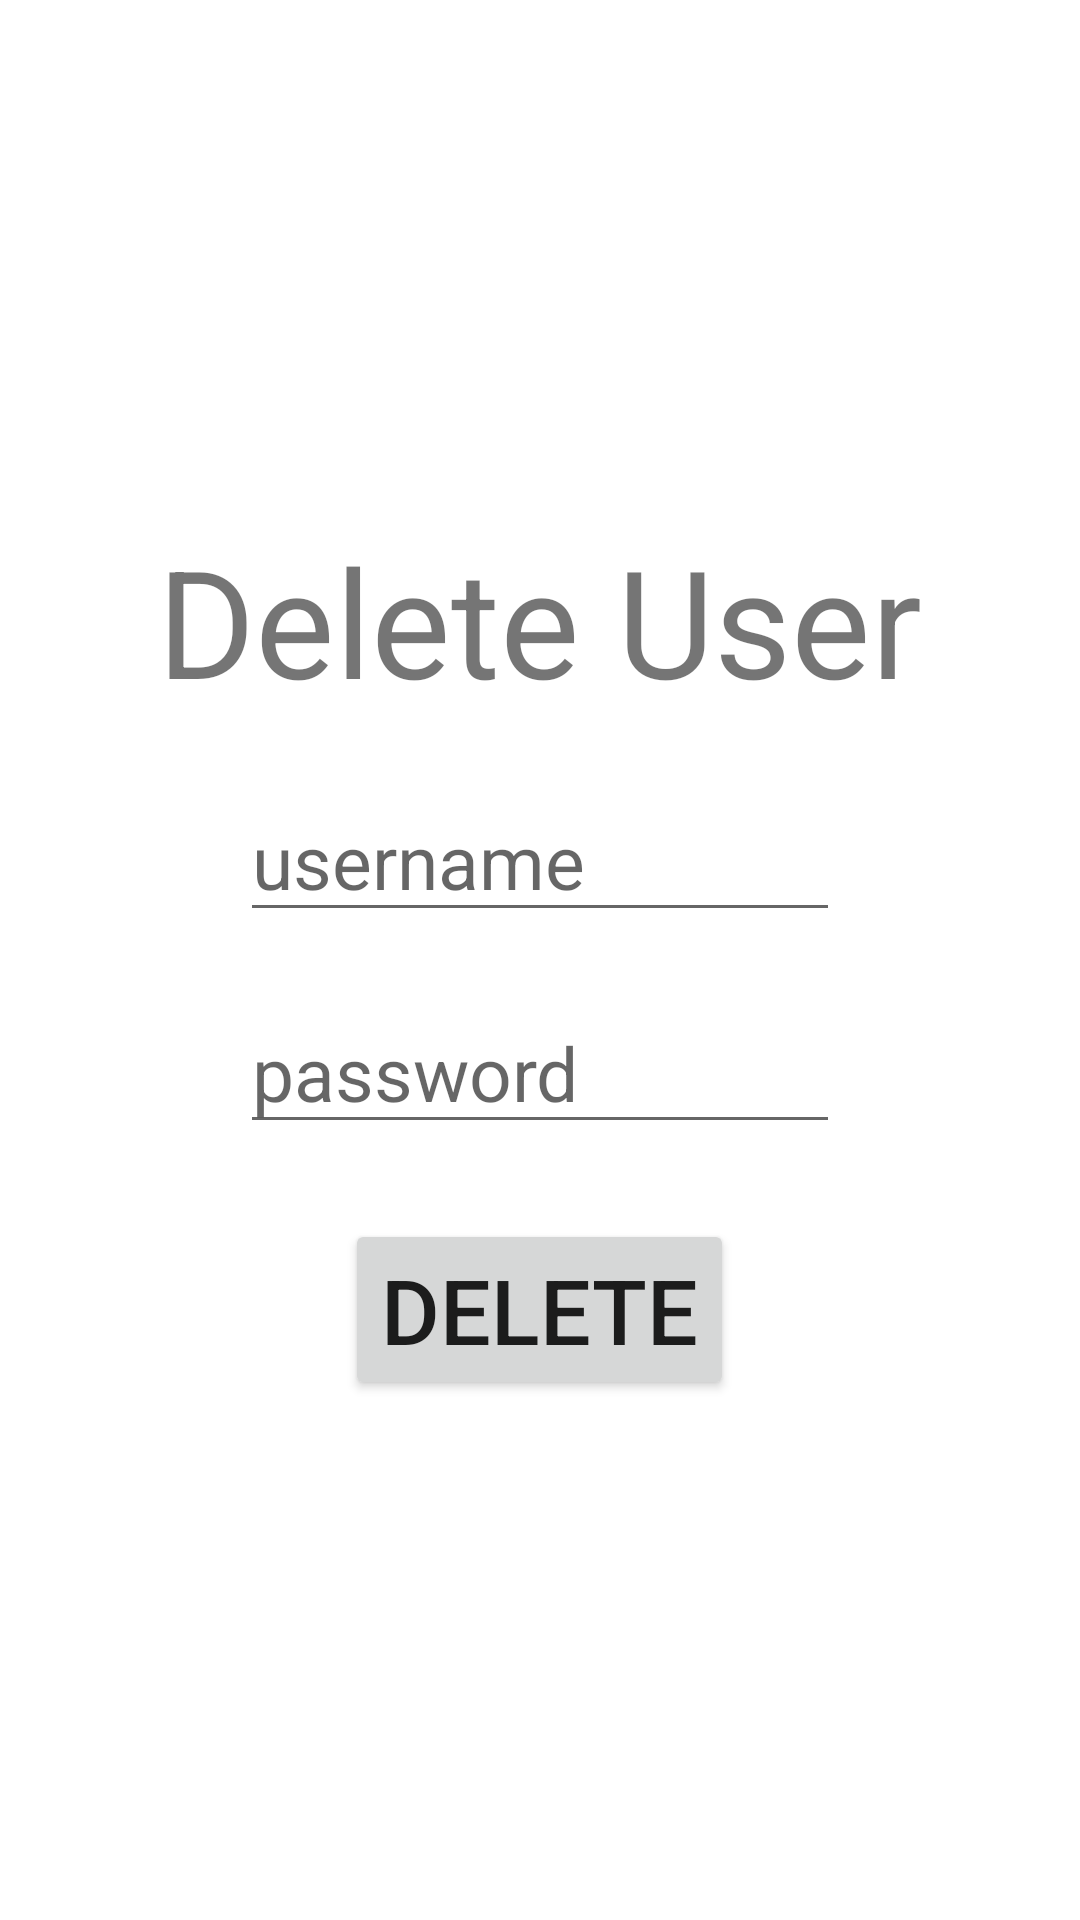

The Android layout XML behind this screen, and the referenced resources:
<!-- AndroidManifest.xml: application theme Theme.Knee_Must -->
<!-- res/layout/activity_delete.xml -->
<?xml version="1.0" encoding="utf-8"?>
<LinearLayout xmlns:android="http://schemas.android.com/apk/res/android"
    xmlns:app="http://schemas.android.com/apk/res-auto"
    xmlns:tools="http://schemas.android.com/tools"
    android:layout_width="match_parent"
    android:layout_height="match_parent"
    android:gravity="center"
    android:orientation="vertical"
    tools:context=".DeleteActivity">
    <TextView
        android:layout_width="wrap_content"
        android:layout_height="wrap_content"
        android:text="Delete User"
        android:textSize="50dp" />
    <EditText
        android:id="@+id/etuname"
        android:layout_width="200dp"
        android:layout_height="wrap_content"
        android:layout_marginTop="20dp"
        android:hint="username"
        android:textSize="25dp" />

    <EditText
        android:id="@+id/etpassw"
        android:layout_width="200dp"
        android:layout_height="wrap_content"
        android:layout_marginTop="20dp"
        android:hint="password"
        android:textSize="25dp" />
    <Button
        android:id="@+id/btndelete"
        android:layout_width="wrap_content"
        android:layout_height="wrap_content"
        android:layout_marginTop="25dp"
        android:text="Delete"
        android:textSize="30dp" />

</LinearLayout>
<!-- resources referenced by this layout -->
<resources>
  <style name="Theme.Knee_Must" parent="Theme.MaterialComponents.DayNight.DarkActionBar">
          
          <item name="colorPrimary">@color/purple_500</item>
          <item name="colorPrimaryVariant">@color/purple_700</item>
          <item name="colorOnPrimary">@color/white</item>
          
          <item name="colorSecondary">@color/teal_200</item>
          <item name="colorSecondaryVariant">@color/teal_700</item>
          <item name="colorOnSecondary">@color/black</item>
          
          <item name="android:statusBarColor" tools:targetApi="l">?attr/colorPrimaryVariant</item>
          
      </style>
  <!-- not gathered from this repository: default colours our renderer supplied (Android Studio template values) -->
  <color name="purple_500">#FF6200EE</color>
  <color name="purple_700">#FF3700B3</color>
  <color name="teal_200">#FF03DAC5</color>
  <color name="teal_700">#FF018786</color>
  <color name="black">#FF000000</color>
  <color name="white">#FFFFFFFF</color>
</resources>
